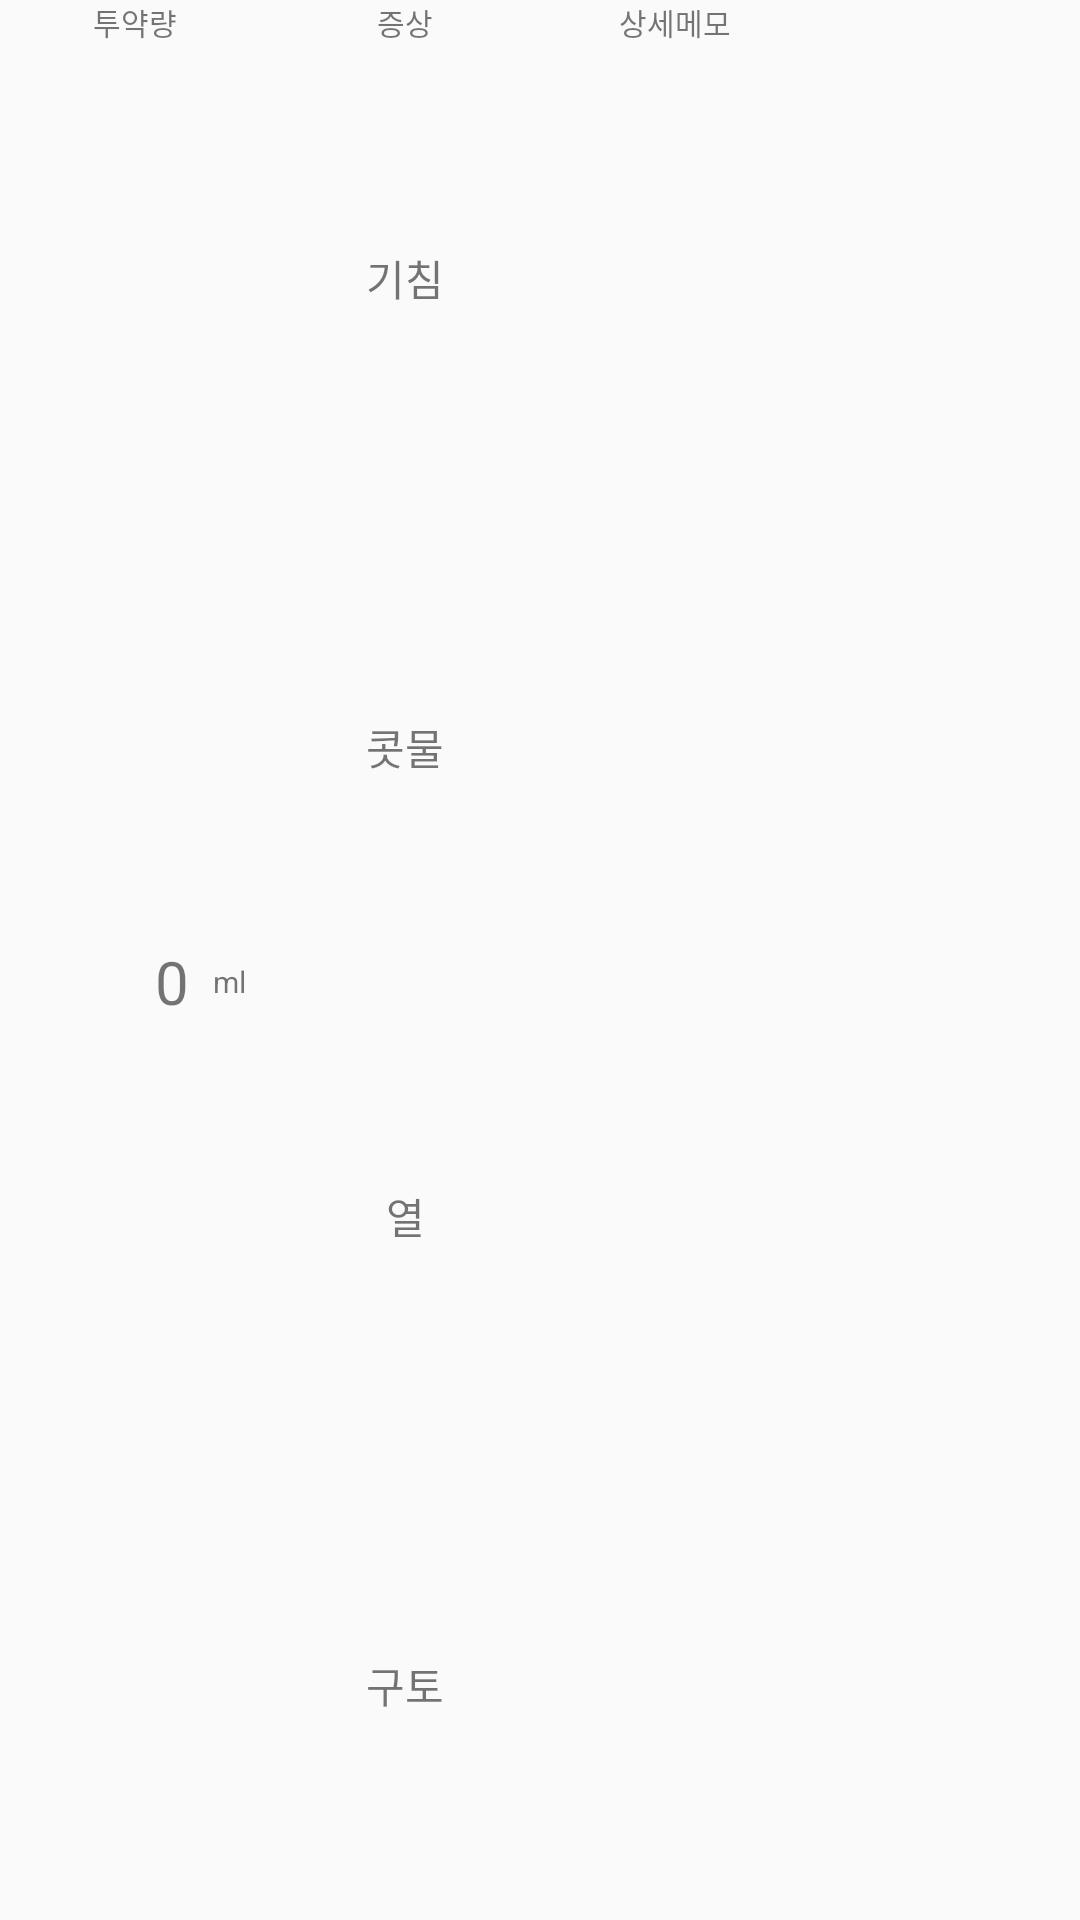

Produce the Android XML layout that renders to this screen, including the resource entries it uses.
<!-- AndroidManifest.xml: application theme AppTheme -->
<!-- res/layout/inner_expand_medicine.xml -->
<?xml version="1.0" encoding="utf-8"?>
<LinearLayout xmlns:android="http://schemas.android.com/apk/res/android"
    android:orientation="horizontal"
    android:layout_width="match_parent"
    android:layout_height="100dp"
    android:id="@+id/inner_layout_medicine"
    android:baselineAligned="false">


    <LinearLayout
        android:orientation="vertical"
        android:layout_width="0dp"
        android:layout_height="match_parent"
        android:layout_weight="1"
         >

        <TextView
            android:layout_width="wrap_content"
            android:layout_height="wrap_content"
            android:text="투약량"
            android:textSize="10dp"
            android:layout_gravity="center" />

        <LinearLayout
            android:orientation="horizontal"
            android:layout_width="match_parent"
            android:layout_height="match_parent">

            <TextView
                android:layout_width="0dp"
                android:layout_height="match_parent"
                android:id="@+id/medicine_tv1"
                android:textSize="20dp"
                android:layout_weight="7"
                android:text="0"
                android:gravity="center_vertical|right" />

            <TextView
                android:layout_width="0dp"
                android:layout_height="match_parent"
                android:id="@+id/textView19"
                android:textSize="10dp"
                android:layout_weight="3"
                android:text="ml"
                android:gravity="center_vertical|center_horizontal" />
        </LinearLayout>

    </LinearLayout>

    <LinearLayout
        android:orientation="vertical"
        android:layout_width="0dp"
        android:layout_height="match_parent"
        android:layout_weight="1">

        <TextView
            android:layout_width="wrap_content"
            android:layout_height="wrap_content"
            android:text="증상"
            android:id="@+id/medicine_tv2"
            android:textSize="10dp"
            android:layout_gravity="center" />

        <LinearLayout
            android:orientation="vertical"
            android:layout_width="match_parent"
            android:layout_height="match_parent" >

            <TextView
                android:layout_width="match_parent"
                android:layout_height="0dp"
                android:id="@+id/textView21"
                android:textSize="14dp"
                android:text="기침"
                android:layout_weight="1"
                android:gravity="center_vertical|center_horizontal" />

            <TextView
                android:layout_width="match_parent"
                android:layout_height="0dp"
                android:id="@+id/textView24"
                android:textSize="14dp"
                android:layout_weight="1"
                android:gravity="center_vertical|center_horizontal"
                android:text="콧물" />

            <TextView
                android:layout_width="match_parent"
                android:layout_height="0dp"
                android:id="@+id/textView25"
                android:textSize="14dp"
                android:layout_weight="1"
                android:gravity="center_vertical|center_horizontal"
                android:text="열" />

            <TextView
                android:layout_width="match_parent"
                android:layout_height="0dp"
                android:id="@+id/textView22"
                android:textSize="14dp"
                android:layout_weight="1"
                android:gravity="center_vertical|center_horizontal"
                android:text="구토" />

        </LinearLayout>

    </LinearLayout>

    <LinearLayout
        android:orientation="vertical"
        android:layout_width="0dp"
        android:layout_height="match_parent"
        android:layout_weight="1" >

        <TextView
            android:layout_width="wrap_content"
            android:layout_height="wrap_content"
            android:text="상세메모"
            android:id="@+id/textView26"
            android:textSize="10dp"
            android:layout_gravity="center" />
    </LinearLayout>

    <LinearLayout
        android:orientation="vertical"
        android:layout_width="0dp"
        android:layout_height="match_parent"
        android:layout_weight="1" />
</LinearLayout>
<!-- resources referenced by this layout -->
<resources>
  <style name="AppTheme" parent="Theme.AppCompat.Light.NoActionBar">
          
  
          <item name="colorPrimaryDark">#4DB6ac</item>
          <item name="colorPrimary">#4DB6ac</item>
  
          <item name="android:windowNoTitle">true</item>
          <item name="windowActionBar">false</item>
          <item name="drawerArrowStyle">@style/DrawerArrowStyle</item>
      </style>
  <style name="DrawerArrowStyle" parent="Widget.AppCompat.DrawerArrowToggle">
          <item name="spinBars">true</item>
          <item name="color">@android:color/white</item>
      </style>
</resources>
